Dataset: images (GitHub, dontlikejs/data). Classes: moderate fog, thick fog, thin fog.

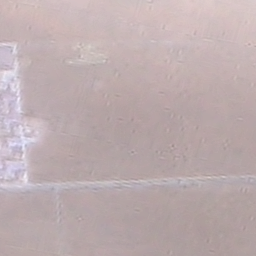
Label: thick fog

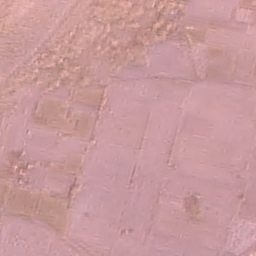
Label: moderate fog

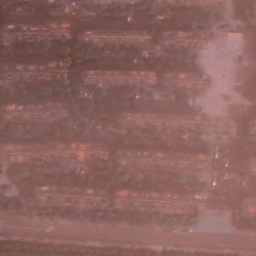
Label: thin fog

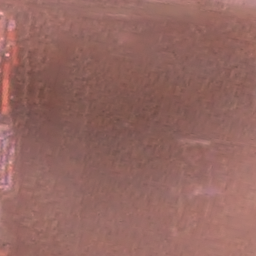
Label: thin fog

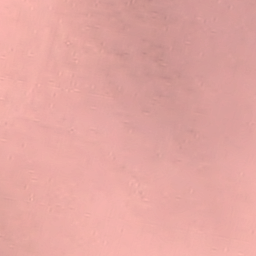
Label: moderate fog

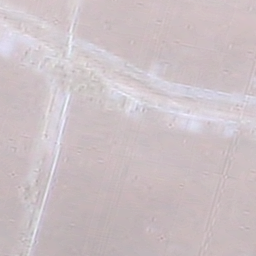
Label: thick fog
